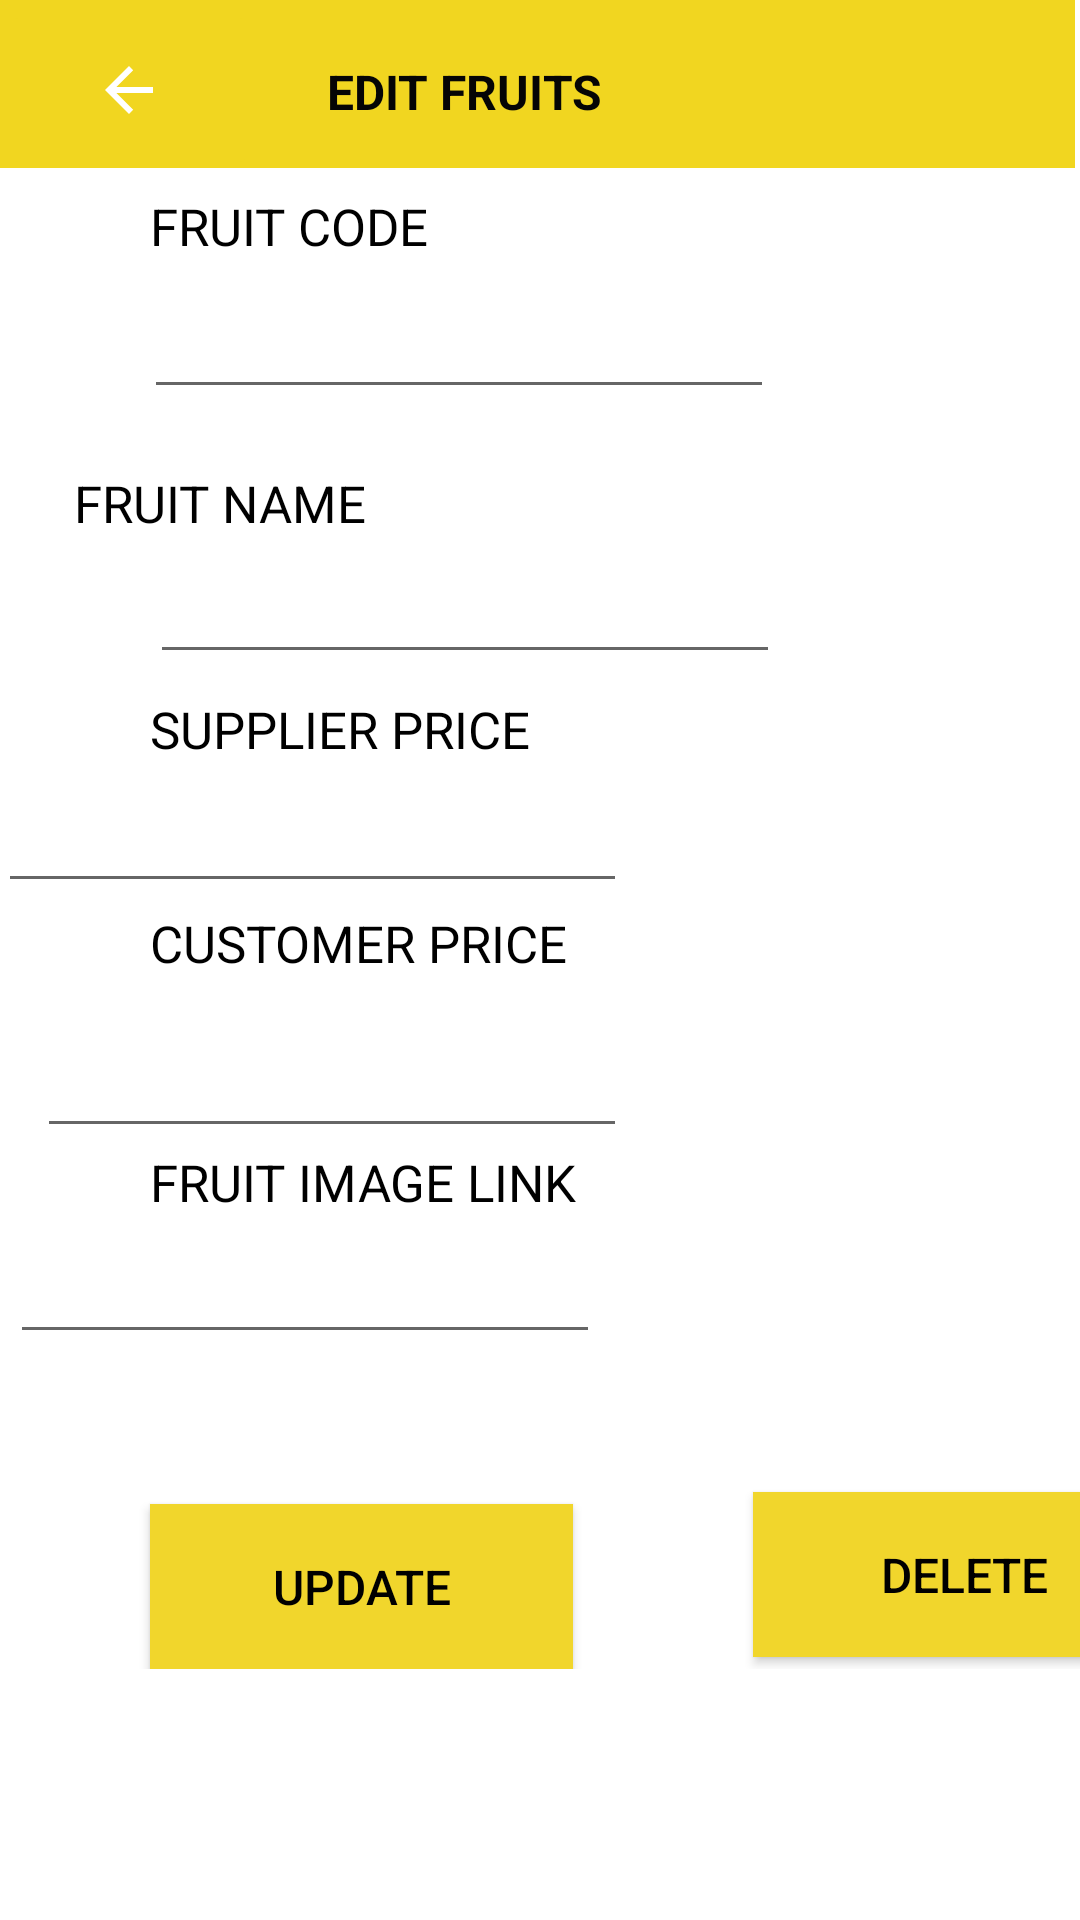

Layout XML and referenced resources for this Android screen:
<!-- AndroidManifest.xml: application theme Theme.Xerox -->
<!-- res/layout/activity_updatefruit.xml -->
<?xml version="1.0" encoding="utf-8"?>
<ScrollView xmlns:app="http://schemas.android.com/apk/res-auto"
    xmlns:tools="http://schemas.android.com/tools"
    android:layout_width="fill_parent"
    android:layout_height="fill_parent"
    xmlns:android="http://schemas.android.com/apk/res/android">
    <androidx.constraintlayout.widget.ConstraintLayout
        android:layout_width="match_parent"
        android:layout_height="match_parent"
        tools:context=".UPDATEFRUIT">

        <androidx.appcompat.widget.Toolbar
            android:id="@+id/toolbar2"
            android:layout_width="409dp"
            android:layout_height="wrap_content"
            android:layout_marginEnd="2dp"
            android:layout_marginRight="2dp"
            android:layout_marginBottom="29dp"
            android:background="@color/darkyellow"
            android:minHeight="?attr/actionBarSize"
            android:theme="?attr/actionBarTheme"
            app:layout_constraintBottom_toTopOf="@+id/textView2"
            app:layout_constraintEnd_toEndOf="parent"
            app:layout_constraintHorizontal_bias="1.0"
            app:layout_constraintStart_toStartOf="parent"
            app:layout_constraintTop_toTopOf="parent" />

        <TextView
            android:id="@+id/textView"
            android:layout_width="165dp"
            android:layout_height="29dp"
            android:layout_marginStart="149dp"
            android:layout_marginLeft="149dp"
            android:layout_marginTop="16dp"
            android:layout_marginEnd="167dp"
            android:layout_marginRight="167dp"
            android:gravity="center"

            android:text="EDIT FRUITS"
            android:textColor="#050505"
            android:textSize="16sp"
            android:textStyle="bold"
            app:layout_constraintEnd_toEndOf="@+id/toolbar2"
            app:layout_constraintHorizontal_bias="0.361"
            app:layout_constraintStart_toStartOf="@+id/toolbar2"
            app:layout_constraintTop_toTopOf="@+id/toolbar2" />
        <ImageButton
            android:id="@+id/Ibtn_backadmin"
            android:layout_width="86dp"
            android:layout_height="60dp"
            android:backgroundTint="@color/AppYellow"

            app:layout_constraintStart_toStartOf="parent"
            app:layout_constraintTop_toTopOf="parent"
            app:srcCompat="?attr/actionModeCloseDrawable" />
        <EditText
            android:id="@+id/Fupdatename"
            android:layout_width="wrap_content"
            android:layout_height="wrap_content"
            android:layout_marginStart="50dp"
            android:layout_marginLeft="50dp"
            android:ems="10"
            android:inputType="textPersonName"
            app:layout_constraintStart_toStartOf="parent"
            app:layout_constraintTop_toBottomOf="@+id/textView11" />

        <EditText
            android:id="@+id/Fupdateprice"
            android:layout_width="wrap_content"
            android:layout_height="wrap_content"
            android:layout_marginStart="50dp"
            android:layout_marginLeft="50dp"
            android:layout_marginEnd="151dp"
            android:layout_marginRight="151dp"
            android:ems="10"
            android:inputType="textPersonName"
            app:layout_constraintEnd_toEndOf="parent"
            app:layout_constraintHorizontal_bias="1.0"
            app:layout_constraintStart_toStartOf="parent"
            app:layout_constraintTop_toBottomOf="@+id/textView12" />

        <TextView
            android:id="@+id/textView2"
            android:layout_width="201dp"
            android:layout_height="31dp"
            android:layout_marginStart="50dp"
            android:layout_marginLeft="50dp"
            android:layout_marginTop="8dp"

            android:layout_marginEnd="160dp"
            android:layout_marginRight="160dp"
            android:text="FRUIT CODE"
            android:textColor="@color/black"
            android:textSize="17sp"
            app:layout_constraintEnd_toEndOf="parent"
            app:layout_constraintHorizontal_bias="0.0"
            app:layout_constraintStart_toStartOf="parent"
            app:layout_constraintTop_toBottomOf="@+id/toolbar2" />

        <TextView
            android:id="@+id/textView11"
            android:layout_width="169dp"
            android:layout_height="27dp"
            android:layout_marginStart="50dp"
            android:layout_marginLeft="50dp"

            android:layout_marginTop="20dp"
            android:layout_marginEnd="192dp"
            android:layout_marginRight="192dp"
            android:text="FRUIT NAME"
            android:textColor="@color/black"
            android:textSize="17sp"
            app:layout_constraintEnd_toEndOf="parent"
            app:layout_constraintStart_toStartOf="parent"
            app:layout_constraintTop_toBottomOf="@+id/Fupdatecode" />

        <TextView
            android:id="@+id/textView12"
            android:layout_width="182dp"
            android:layout_height="28dp"
            android:layout_marginStart="50dp"
            android:layout_marginLeft="50dp"

            android:layout_marginTop="7dp"
            android:text="SUPPLIER PRICE"
            android:textColor="@color/black"
            android:textSize="17sp"
            app:layout_constraintStart_toStartOf="parent"
            app:layout_constraintTop_toBottomOf="@+id/Fupdatename" />

        <TextView
            android:id="@+id/textView13"
            android:layout_width="181dp"
            android:layout_height="29dp"
            android:layout_marginStart="50dp"
            android:layout_marginLeft="50dp"

            android:layout_marginEnd="180dp"
            android:layout_marginRight="180dp"
            android:text="FRUIT IMAGE LINK"
            android:textColor="@color/black"
            android:textSize="17sp"
            app:layout_constraintEnd_toEndOf="parent"
            app:layout_constraintHorizontal_bias="0.0"
            app:layout_constraintStart_toStartOf="parent"
            app:layout_constraintTop_toBottomOf="@+id/Fupdatecusprice" />

        <Button
            android:id="@+id/updateFbtn"
            android:layout_width="141dp"
            android:layout_height="55dp"
            android:layout_marginStart="50dp"
            android:layout_marginLeft="50dp"
            android:layout_marginTop="50dp"
            android:layout_marginEnd="36dp"
            android:layout_marginRight="36dp"
            android:background="@color/darkyellow"
            android:text="UPDATE"
            android:textColor="@color/black"
            android:textSize="16sp"
            app:backgroundTint="#F1D62C"
            app:layout_constraintEnd_toStartOf="@+id/deleteFbtn"
            app:layout_constraintHorizontal_bias="0.074"
            app:layout_constraintStart_toStartOf="parent"
            app:layout_constraintTop_toBottomOf="@+id/Fupdateimglink" />

        <Button
            android:id="@+id/deleteFbtn"
            android:layout_width="141dp"
            android:layout_height="55dp"
            android:layout_marginStart="60dp"
            android:layout_marginLeft="60dp"
            android:layout_marginBottom="4dp"
            android:background="@color/darkyellow"
            android:text="DELETE"
            android:textColor="@color/black"
            android:textSize="16sp"
            app:backgroundTint="#F1D62C"
            app:layout_constraintBottom_toBottomOf="parent"
            app:layout_constraintStart_toEndOf="@+id/updateFbtn" />

        <EditText
            android:id="@+id/Fupdatecode"
            android:layout_width="wrap_content"
            android:layout_height="wrap_content"
            android:layout_marginStart="48dp"
            android:layout_marginLeft="48dp"
            android:ems="10"
            android:inputType="textPersonName"
            android:textColor="@color/black"
            app:layout_constraintStart_toStartOf="parent"
            app:layout_constraintTop_toBottomOf="@+id/textView2" />

        <EditText
            android:id="@+id/Fupdatecusprice"
            android:layout_width="wrap_content"
            android:layout_height="wrap_content"
            android:layout_marginEnd="151dp"
            android:layout_marginRight="151dp"
            android:ems="10"
            android:inputType="textPersonName"
            android:textColor="@color/black"
            android:textSize="17sp"
            app:layout_constraintEnd_toEndOf="parent"
            app:layout_constraintTop_toBottomOf="@+id/textView16" />

        <EditText
            android:id="@+id/Fupdateimglink"
            android:layout_width="wrap_content"
            android:layout_height="wrap_content"
            android:layout_marginEnd="160dp"
            android:layout_marginRight="160dp"
            android:ems="10"
            android:inputType="textPersonName"
            android:textColor="@color/black"
            android:textSize="17sp"
            app:layout_constraintEnd_toEndOf="parent"
            app:layout_constraintTop_toBottomOf="@+id/textView13" />

        <TextView
            android:id="@+id/textView16"
            android:layout_width="216dp"
            android:layout_height="40dp"
            android:layout_marginStart="50dp"
            android:layout_marginLeft="50dp"
            android:layout_marginTop="2dp"
            android:text="CUSTOMER PRICE"
            android:textColor="@color/black"
            android:textSize="17sp"
            app:layout_constraintStart_toStartOf="parent"
            app:layout_constraintTop_toBottomOf="@+id/Fupdateprice" />


    </androidx.constraintlayout.widget.ConstraintLayout>
</ScrollView>
<!-- resources referenced by this layout -->
<resources>
  <color name="AppYellow">#F1D620</color>
  <color name="black">#FF000000</color>
  <color name="darkyellow">#F1D620</color>
  <style name="Theme.Xerox" parent="Theme.MaterialComponents.DayNight.DarkActionBar">
          
          <item name="colorPrimary">@color/purple_500</item>
          <item name="colorPrimaryVariant">@color/purple_700</item>
          <item name="colorOnPrimary">@color/white</item>
          
          <item name="colorSecondary">@color/teal_200</item>
          <item name="colorSecondaryVariant">@color/teal_700</item>
          <item name="colorOnSecondary">@color/black</item>
          
          <item name="android:statusBarColor" tools:targetApi="l">?attr/colorPrimaryVariant</item>
          
      </style>
  <color name="purple_500">#FF6200EE</color>
  <color name="purple_700">#FF3700B3</color>
  <color name="white">#FFFFFFFF</color>
  <color name="teal_200">#FF03DAC5</color>
  <color name="teal_700">#FF018786</color>
</resources>
